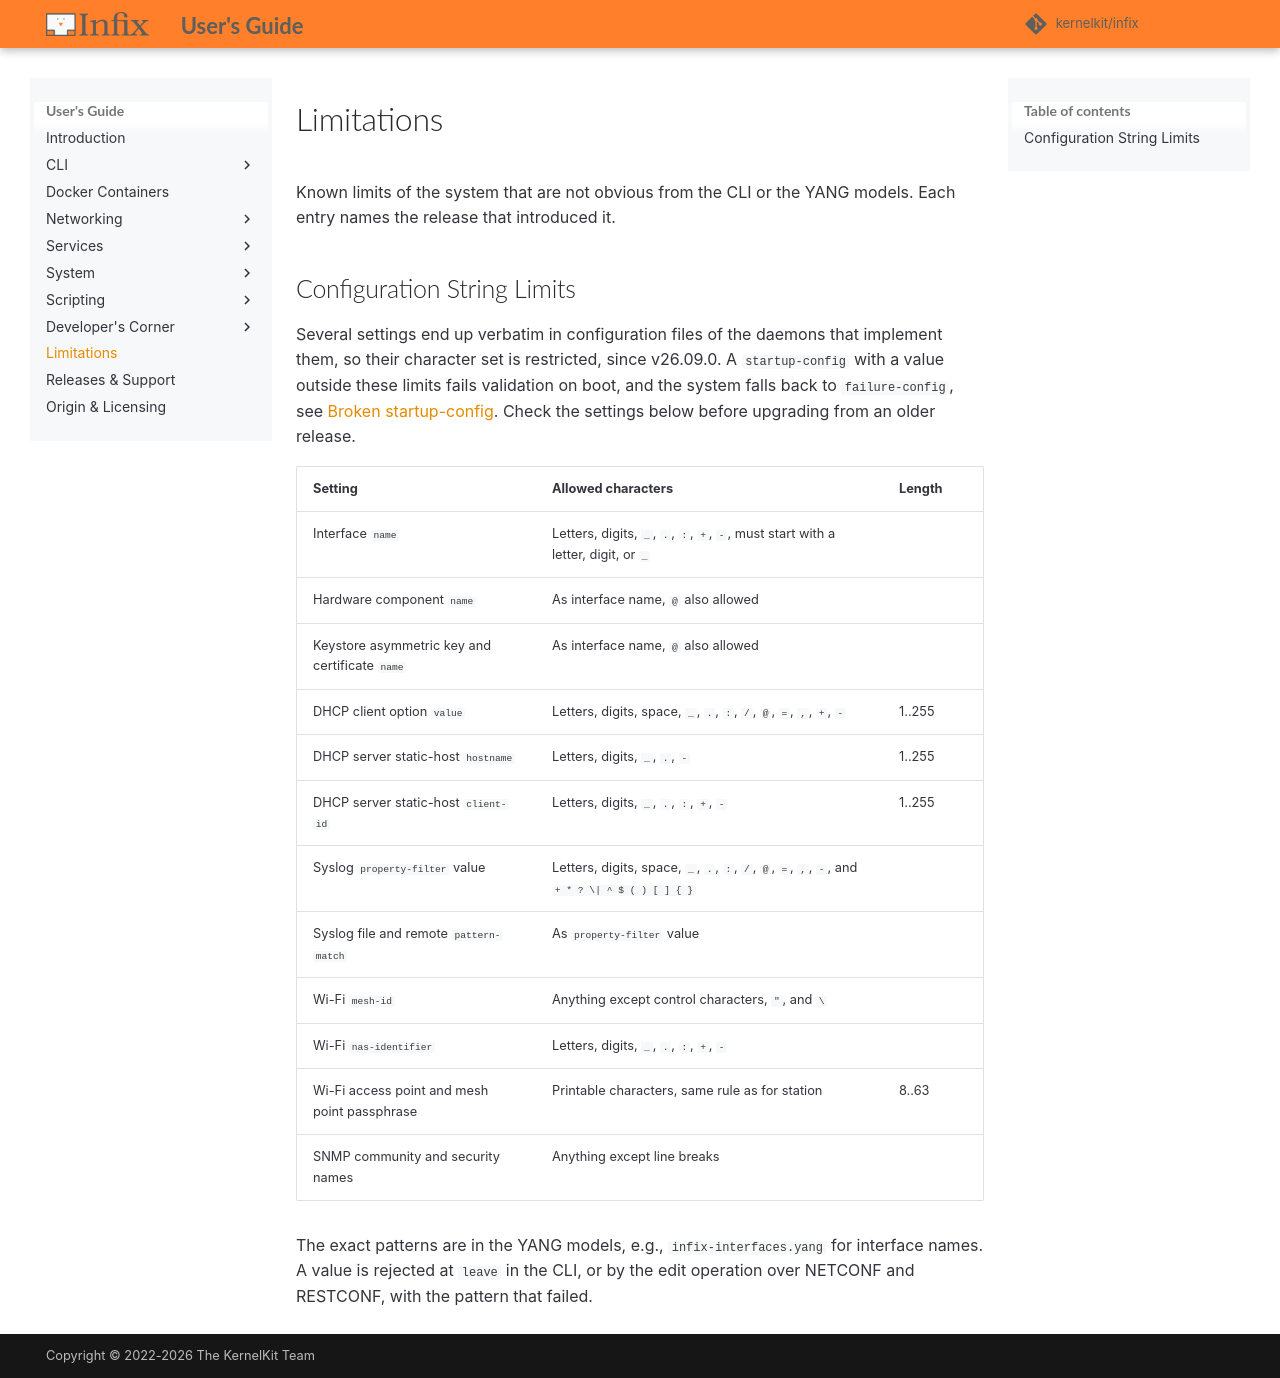

repository: kernelkit/infix · page: 26.09/limitations/index.html · generator: mkdocs

# Limitations

Known limits of the system that are not obvious from the CLI or the
YANG models.  Each entry names the release that introduced it.

## Configuration String Limits

Several settings end up verbatim in configuration files of the daemons
that implement them, so their character set is restricted, since
v26.09.0.  A `startup-config` with a value outside these limits fails
validation on boot, and the system falls back to `failure-config`, see
[Broken startup-config](boot.md#broken-startup-config).  Check the
settings below before upgrading from an older release.

| Setting                                   | Allowed characters                                      | Length |
|-------------------------------------------|---------------------------------------------------------|--------|
| Interface `name`                          | Letters, digits, `_`, `.`, `:`, `+`, `-`, must start with a letter, digit, or `_` | |
| Hardware component `name`                 | As interface name, `@` also allowed                     |        |
| Keystore asymmetric key and certificate `name` | As interface name, `@` also allowed                |        |
| DHCP client option `value`                | Anything except control characters, `"`, `'`, `$`, `` ` ``, and `\` | 1..255 |
| DHCP server static-host `hostname`        | Letters, digits, `_`, `.`, `-`                          | 1..255 |
| DHCP server static-host `client-id`       | Anything except control characters                      | 1..255 |
| Syslog `property-filter` value            | Anything except control characters                      |        |
| Syslog file and remote `pattern-match`    | As `property-filter` value                              |        |
| Wi-Fi `mesh-id`                           | Anything except control characters, `"`, and `\`        |        |
| Wi-Fi `nas-identifier`                    | Letters, digits, `_`, `.`, `:`, `+`, `-`                |        |
| Wi-Fi access point and mesh point passphrase | Printable characters, same rule as for station       | 8..63  |
| SNMP community and security names         | Anything except line breaks                             |        |

The exact patterns are in the YANG models, e.g., `infix-interfaces.yang`
for interface names.  A value is rejected at `leave` in the CLI, or by
the edit operation over NETCONF and RESTCONF, with the pattern that
failed.
